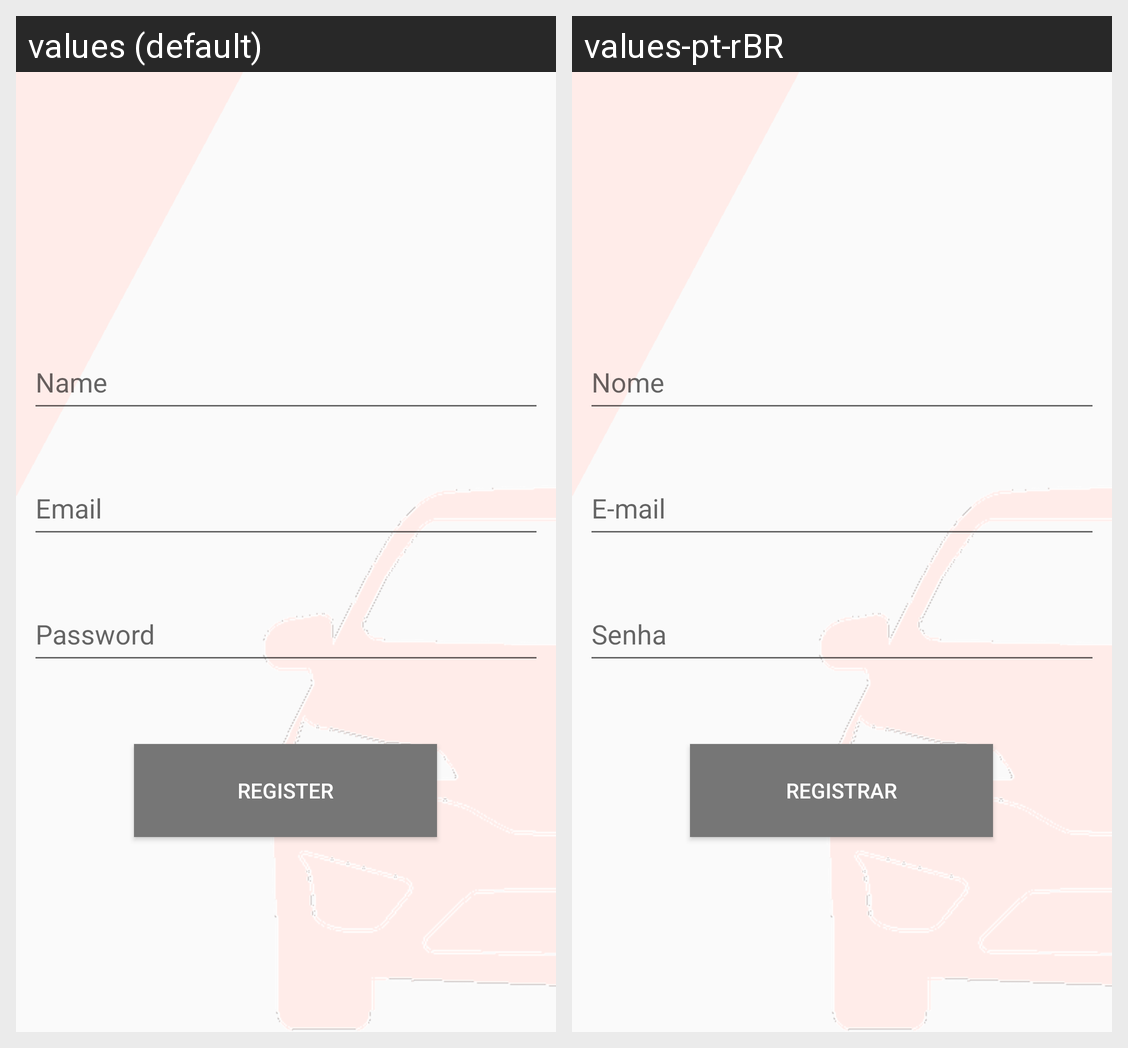

The same Android screen rendered under two of its app's locales, left to right. List the strings drawn on it with the default value and each locale's translation.
Android screen res/layout/activity_login_sign_up.xml rendered under 2 locales, left to right: values (default), values-pt-rBR. Device: Nexus 5 (rendered at 1080×1920; each locale shown at half size, 540×960, under a caption strip naming it); theme AppTheme.
Strings drawn on this screen, with the default value and each locale's value (text and hints the layout hard-codes, and strings that could not be matched under every locale, appear in the picture but are not listed):

text_field_name_hint
  values: Name
  values-pt-rBR: Nome

text_field_user_hint
  values: Email
  values-pt-rBR: E-mail

text_field_password_hint
  values: Password
  values-pt-rBR: Senha

label_button_register
  values: Register
  values-pt-rBR: Registrar
